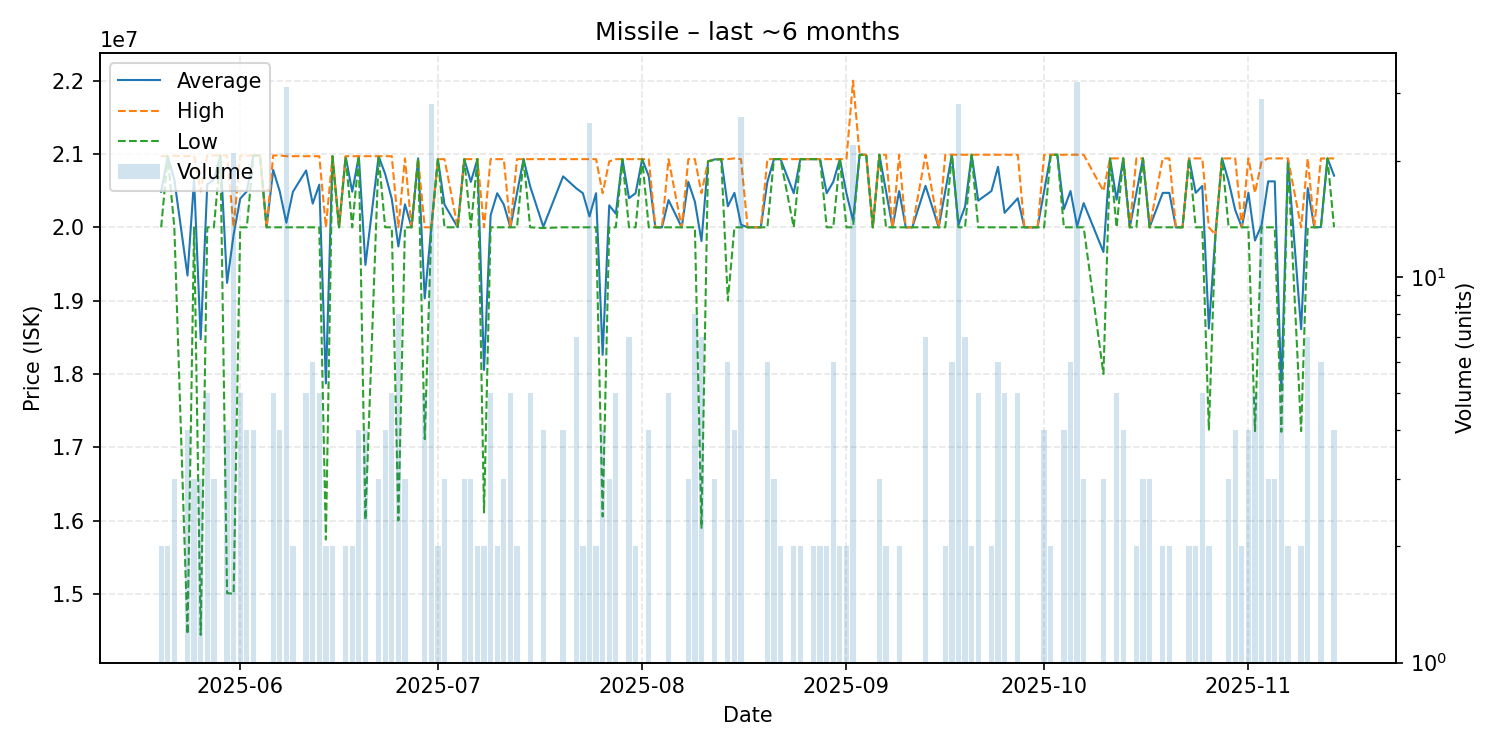

The file beside this chart, header and first rows:
date, average, highest, lowest, order_count, volume
2025-05-20, 20485000, 20970000, 20000000, 2, 2
2025-05-21, 20970000, 20970000, 20970000, 2, 2
2025-05-22, 20650000, 20975000, 20000000, 3, 3
2025-05-24, 19342500, 20970000, 14450000, 4, 4
2025-05-25, 20653333, 20980000, 20000000, 3, 3
2025-05-26, 18473333, 20490000, 14440000, 3, 3
2025-05-27, 20586000, 20980000, 20000000, 5, 5
2025-05-28, 20653333, 20980000, 20000000, 3, 3
2025-05-29, 20980000, 20980000, 20980000, 1, 1
2025-05-30, 19242500, 20980000, 15010000, 4, 4
2025-05-31, 19901429, 20000000, 15000000, 6, 21
2025-06-01, 20392000, 20980000, 20000000, 5, 5
2025-06-02, 20490000, 20980000, 20000000, 4, 4
2025-06-03, 20980000, 20980000, 20980000, 4, 4
2025-06-04, 20980000, 20980000, 20980000, 1, 1
2025-06-05, 20000000, 20000000, 20000000, 1, 1
2025-06-06, 20784000, 20980000, 20000000, 5, 5
2025-06-07, 20490000, 20980000, 20000000, 4, 4
2025-06-08, 20062581, 20970000, 20000000, 4, 31
2025-06-09, 20485000, 20970000, 20000000, 2, 2
2025-06-11, 20776000, 20970000, 20000000, 5, 5
2025-06-12, 20323333, 20970000, 20000000, 4, 6
2025-06-13, 20582000, 20970000, 20000000, 5, 5
2025-06-14, 17870000, 20000000, 15740000, 2, 2
2025-06-15, 20970000, 20970000, 20970000, 2, 2
2025-06-16, 20000000, 20000000, 20000000, 1, 1
2025-06-17, 20965000, 20970000, 20960000, 2, 2
2025-06-18, 20485000, 20970000, 20000000, 2, 2
2025-06-19, 20970000, 20970000, 20970000, 4, 4
2025-06-20, 19487500, 20970000, 16010000, 4, 4
2025-06-22, 20970000, 20970000, 20970000, 3, 3
2025-06-23, 20727500, 20970000, 20000000, 4, 4
2025-06-24, 20388000, 20970000, 20000000, 5, 5
2025-06-25, 19738750, 20000000, 16000000, 7, 8
2025-06-26, 20313333, 20940000, 20000000, 3, 3
2025-06-27, 20000000, 20000000, 20000000, 1, 1
2025-06-28, 20940000, 20940000, 20940000, 1, 1
2025-06-29, 19030000, 20000000, 17110000, 4, 5
2025-06-30, 20000000, 20000000, 20000000, 2, 28
2025-07-01, 20930000, 20930000, 20930000, 2, 2
2025-07-02, 20310000, 20930000, 20000000, 3, 3
2025-07-04, 20000000, 20000000, 20000000, 1, 1
2025-07-05, 20930000, 20930000, 20930000, 3, 3
2025-07-06, 20620000, 20930000, 20000000, 3, 3
2025-07-07, 20930000, 20930000, 20930000, 2, 2
2025-07-08, 18055000, 20000000, 16110000, 2, 2
2025-07-09, 20166000, 20930000, 20000000, 5, 5
2025-07-10, 20465000, 20930000, 20000000, 2, 2
2025-07-11, 20310000, 20930000, 20000000, 3, 3
2025-07-12, 20000000, 20000000, 20000000, 2, 5
2025-07-13, 20465000, 20930000, 20000000, 2, 2
2025-07-14, 20930000, 20930000, 20930000, 1, 1
2025-07-15, 20558000, 20930000, 20000000, 5, 5
2025-07-17, 20007500, 20930000, 19990000, 4, 4
2025-07-20, 20695000, 20930000, 20000000, 4, 4
2025-07-22, 20531429, 20930000, 20000000, 7, 7
2025-07-23, 20465000, 20930000, 20000000, 2, 2
2025-07-24, 20148800, 20930000, 20000000, 5, 25
2025-07-25, 20465000, 20930000, 20000000, 2, 2
2025-07-26, 18260000, 20465000, 16055000, 4, 4
... 101 more rows
